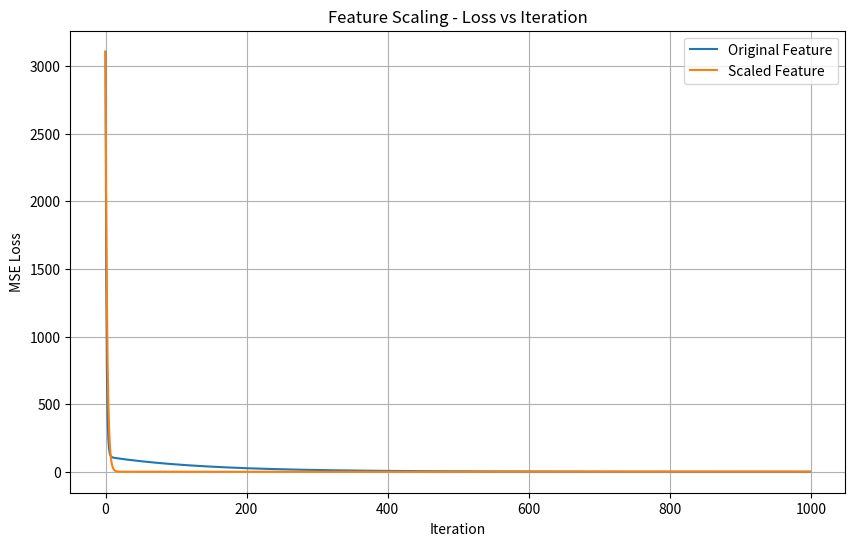
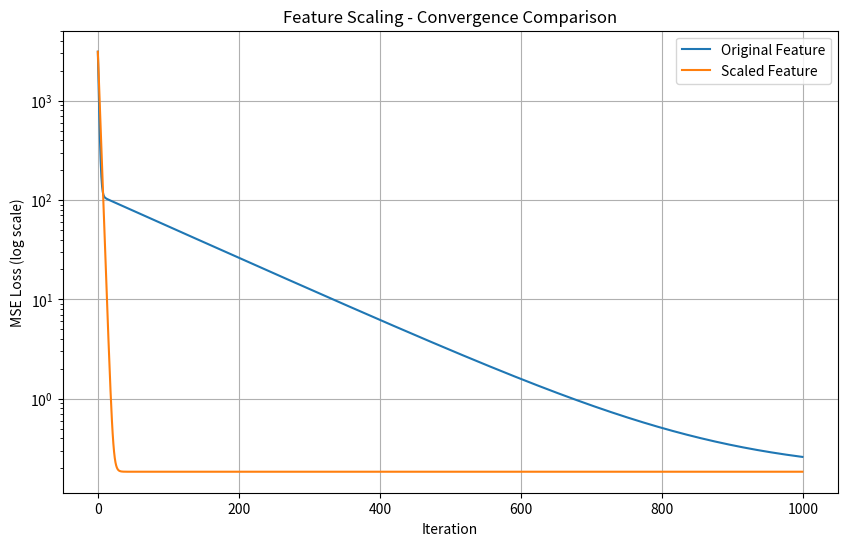
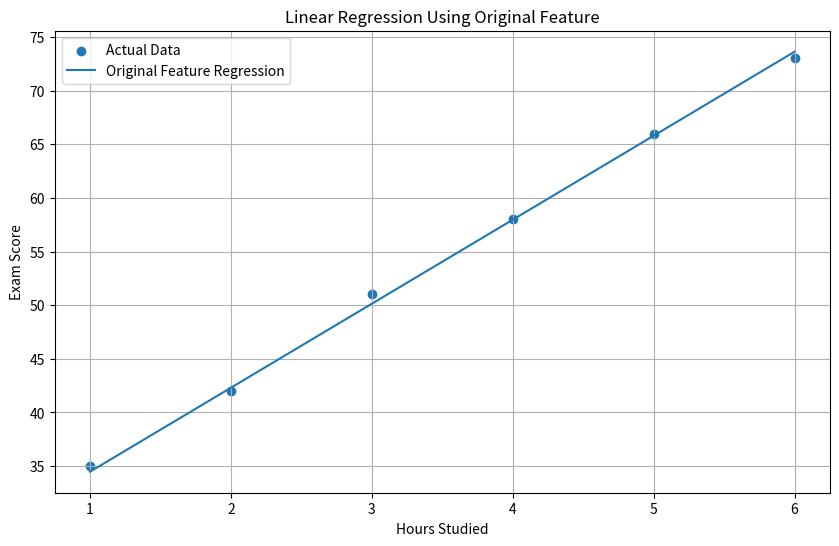
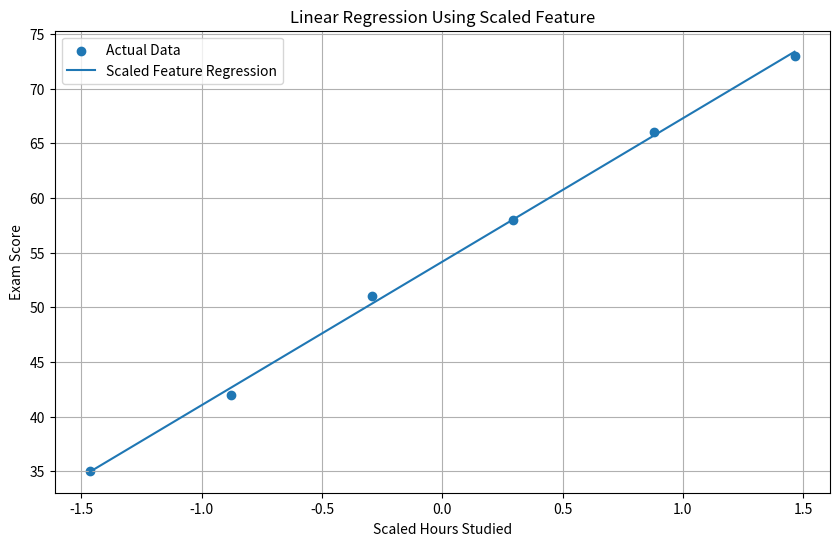

These figures' Python source, in order:
import numpy as np
import matplotlib.pyplot as plt


# ============================================================
# FEATURE SCALING AND CONDITIONING IN LINEAR REGRESSION
# ============================================================

print("=" * 60)
print("FEATURE SCALING AND CONDITIONING")
print("=" * 60)


# ------------------------------------------------------------
# 1. Dataset
# ------------------------------------------------------------

X = np.array([1, 2, 3, 4, 5, 6], dtype=float)
y = np.array([35, 42, 51, 58, 66, 73], dtype=float)

n = len(X)


# ------------------------------------------------------------
# 2. Standardize the feature
# ------------------------------------------------------------

mean_X = np.mean(X)
std_X = np.std(X)

X_scaled = (X - mean_X) / std_X


print("\nOriginal feature:")
print(X)

print("\nMean:")
print(mean_X)

print("\nStandard deviation:")
print(std_X)

print("\nScaled feature:")
print(X_scaled)


# ------------------------------------------------------------
# 3. Construct Hessian for original feature
# ------------------------------------------------------------

H_original = (2 / n) * np.array([
    [n, np.sum(X)],
    [np.sum(X), np.sum(X ** 2)]
])


# ------------------------------------------------------------
# 4. Construct Hessian for scaled feature
# ------------------------------------------------------------

H_scaled = (2 / n) * np.array([
    [n, np.sum(X_scaled)],
    [np.sum(X_scaled), np.sum(X_scaled ** 2)]
])


print("\n" + "=" * 60)
print("HESSIAN MATRICES")
print("=" * 60)

print("\nOriginal Hessian:")
print(H_original)

print("\nScaled Hessian:")
print(H_scaled)


# ------------------------------------------------------------
# 5. Eigenvalues
# ------------------------------------------------------------

eigen_original = np.linalg.eigvalsh(H_original)
eigen_scaled = np.linalg.eigvalsh(H_scaled)


print("\n" + "=" * 60)
print("EIGENVALUES")
print("=" * 60)

print("\nOriginal Hessian eigenvalues:")
print(eigen_original)

print("\nScaled Hessian eigenvalues:")
print(eigen_scaled)


# ------------------------------------------------------------
# 6. Condition number
# ------------------------------------------------------------

condition_original = (
    np.max(eigen_original) /
    np.min(eigen_original)
)

condition_scaled = (
    np.max(eigen_scaled) /
    np.min(eigen_scaled)
)


print("\n" + "=" * 60)
print("CONDITION NUMBER")
print("=" * 60)

print(f"\nOriginal condition number = {condition_original:.4f}")
print(f"Scaled condition number   = {condition_scaled:.4f}")


# ------------------------------------------------------------
# 7. Gradient-descent stability limits
# ------------------------------------------------------------

lambda_max_original = np.max(eigen_original)
lambda_max_scaled = np.max(eigen_scaled)

alpha_max_original = 2 / lambda_max_original
alpha_max_scaled = 2 / lambda_max_scaled


print("\n" + "=" * 60)
print("GRADIENT DESCENT STABILITY LIMIT")
print("=" * 60)

print(
    f"\nOriginal alpha < {alpha_max_original:.6f}"
)

print(
    f"Scaled alpha   < {alpha_max_scaled:.6f}"
)


# ------------------------------------------------------------
# 8. Gradient Descent function
# ------------------------------------------------------------

def gradient_descent(X, y, alpha, iterations):

    b0 = 0.0
    b1 = 0.0

    losses = []
    b0_history = []
    b1_history = []

    for iteration in range(iterations):

        # Prediction
        y_pred = b0 + b1 * X

        # Error
        error = y_pred - y

        # MSE
        mse = np.mean(error ** 2)

        # Store history
        losses.append(mse)
        b0_history.append(b0)
        b1_history.append(b1)

        # Gradients
        db0 = (2 / len(X)) * np.sum(error)
        db1 = (2 / len(X)) * np.sum(error * X)

        # Parameter update
        b0 = b0 - alpha * db0
        b1 = b1 - alpha * db1

    return (
        b0,
        b1,
        np.array(losses),
        np.array(b0_history),
        np.array(b1_history)
    )


# ------------------------------------------------------------
# 9. Run GD on original feature
# ------------------------------------------------------------

alpha_original = 0.01

(
    b0_original,
    b1_original,
    losses_original,
    b0_hist_original,
    b1_hist_original
) = gradient_descent(
    X,
    y,
    alpha_original,
    1000
)


# ------------------------------------------------------------
# 10. Run GD on scaled feature
# ------------------------------------------------------------

alpha_scaled = 0.1

(
    b0_scaled,
    b1_scaled,
    losses_scaled,
    b0_hist_scaled,
    b1_hist_scaled
) = gradient_descent(
    X_scaled,
    y,
    alpha_scaled,
    1000
)


# ------------------------------------------------------------
# 11. Print final results
# ------------------------------------------------------------

print("\n" + "=" * 60)
print("GRADIENT DESCENT RESULTS")
print("=" * 60)

print("\nOriginal feature:")
print(f"b0 = {b0_original:.6f}")
print(f"b1 = {b1_original:.6f}")
print(f"Final MSE = {losses_original[-1]:.6f}")

print("\nScaled feature:")
print(f"b0 = {b0_scaled:.6f}")
print(f"b1 = {b1_scaled:.6f}")
print(f"Final MSE = {losses_scaled[-1]:.6f}")


# ============================================================
# PLOT 1: LOSS VS ITERATION
# ============================================================

plt.figure(figsize=(10, 6))

plt.plot(
    losses_original,
    label="Original Feature"
)

plt.plot(
    losses_scaled,
    label="Scaled Feature"
)

plt.xlabel("Iteration")
plt.ylabel("MSE Loss")
plt.title("Feature Scaling - Loss vs Iteration")

plt.legend()
plt.grid(True)

plt.show()


# ============================================================
# PLOT 2: LOG LOSS
# ============================================================

plt.figure(figsize=(10, 6))

plt.semilogy(
    losses_original,
    label="Original Feature"
)

plt.semilogy(
    losses_scaled,
    label="Scaled Feature"
)

plt.xlabel("Iteration")
plt.ylabel("MSE Loss (log scale)")
plt.title("Feature Scaling - Convergence Comparison")

plt.legend()
plt.grid(True)

plt.show()


# ============================================================
# PLOT 3: ORIGINAL DATA AND REGRESSION
# ============================================================

y_pred_original = (
    b0_original +
    b1_original * X
)

plt.figure(figsize=(10, 6))

plt.scatter(
    X,
    y,
    label="Actual Data"
)

plt.plot(
    X,
    y_pred_original,
    label="Original Feature Regression"
)

plt.xlabel("Hours Studied")
plt.ylabel("Exam Score")

plt.title("Linear Regression Using Original Feature")

plt.legend()
plt.grid(True)

plt.show()


# ============================================================
# PLOT 4: SCALED FEATURE REGRESSION
# ============================================================

y_pred_scaled = (
    b0_scaled +
    b1_scaled * X_scaled
)

plt.figure(figsize=(10, 6))

plt.scatter(
    X_scaled,
    y,
    label="Actual Data"
)

plt.plot(
    X_scaled,
    y_pred_scaled,
    label="Scaled Feature Regression"
)

plt.xlabel("Scaled Hours Studied")
plt.ylabel("Exam Score")

plt.title("Linear Regression Using Scaled Feature")

plt.legend()
plt.grid(True)

plt.show()


# ============================================================
# FINAL SUMMARY
# ============================================================

print("\n" + "=" * 60)
print("SUMMARY")
print("=" * 60)

print(
    f"\nOriginal condition number : {condition_original:.4f}"
)

print(
    f"Scaled condition number   : {condition_scaled:.4f}"
)

print(
    f"\nOriginal stability limit : {alpha_max_original:.6f}"
)

print(
    f"Scaled stability limit   : {alpha_max_scaled:.6f}"
)

print("\nFeature scaling changes the geometry")
print("of the optimization problem.")
